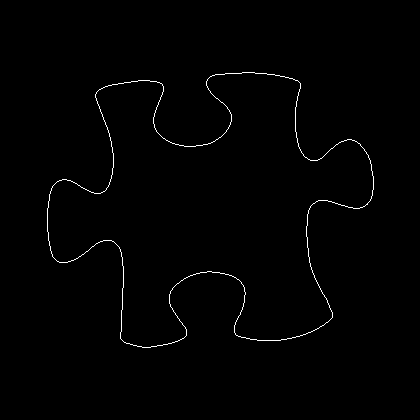

The data file committed next to this chart (first rows):
47, 208
47, 209
47, 210
47, 211
47, 212
47, 213
47, 214
47, 215
47, 216
47, 217
47, 218
47, 219
47, 220
47, 221
47, 222
47, 223
47, 224
47, 225
47, 226
47, 227
47, 228
47, 229
47, 230
47, 231
48, 232
48, 233
48, 234
48, 235
48, 236
48, 237
48, 238
48, 239
48, 240
49, 241
49, 242
49, 243
49, 244
49, 245
50, 246
50, 247
50, 248
50, 249
50, 250
51, 251
51, 252
51, 253
52, 254
52, 255
52, 256
53, 257
54, 258
55, 259
56, 260
57, 261
58, 261
59, 262
60, 262
61, 262
62, 262
63, 262
64, 262
... 1,336 more rows
